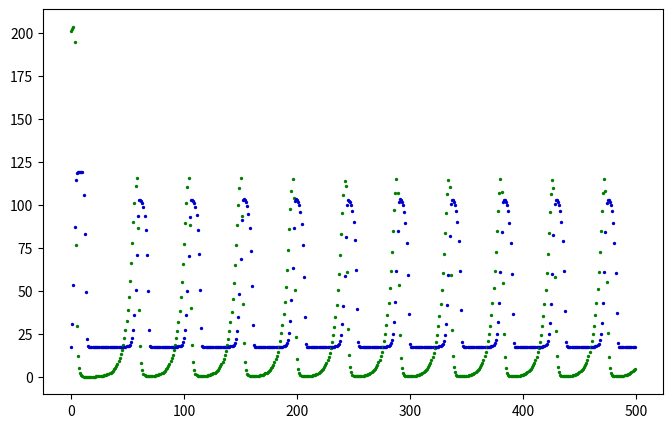

This figure's Python source:
import matplotlib.pyplot as fig
fig.figure(figsize=(8, 5))
tam = 2




ListaH = []
ListaP = []
for i in range(10):
    ListaH = ListaH + [0]
    ListaP = ListaP + [1]

ListaH = ListaH + [10]
ListaP = ListaP + [1]

#c1 > c3
a = 0.2
b = 1/100
c = 0.8
d = 10**15

e = 0.8
f = 100000000

H = 10
P = 200


def F(e, f, h, p):
    return(e*p**4/(f+p**4)*h/(1+(h/80)**4))

for i in range(500):
   
    dH = F(e, f, H, P) - F(e, f, ListaH[0], ListaP[0])
    dP = P*(a/(1+(b*P)**5)-c*H**8/(d+H**8))
    #print(dH)
    H = H + dH
    P = P + dP
    if H <=0 or P<=0:
        break
    del ListaH[0]
    del ListaP[0]
   
    ListaH = ListaH + [H]
    ListaP = ListaP + [P]
   
    #print(H)
    #print('    ', P)
   
    x1 = i
    y1 = H
    y2 = P
   
    fig.scatter(x1, y1, s=tam, c="mediumblue")
    fig.scatter(x1, y2, s=tam, c="green")
    fig.plot(x1, y1)
    fig.plot(x1, y2)
